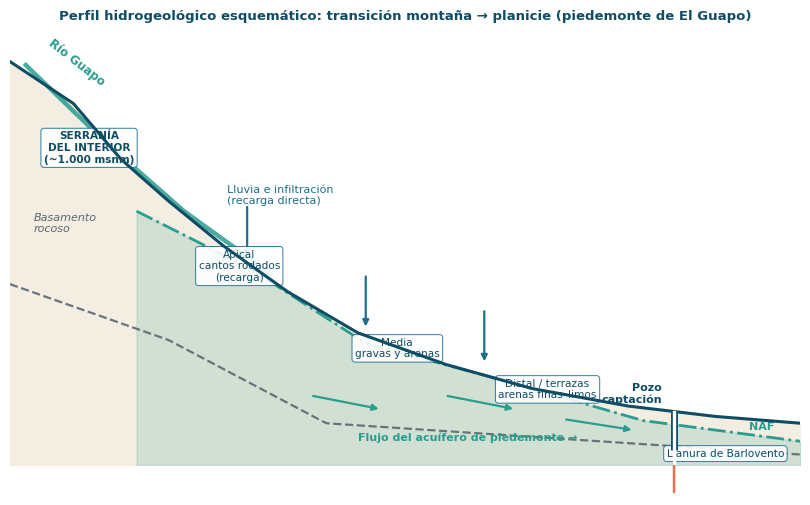

Source code (Python): (Note: this script raises an exception after producing the figure.)
# -*- coding: utf-8 -*-
"""Figuras esquematicas para el Informe Caso 5 - Municipio Paez (El Guapo)."""
import matplotlib
matplotlib.use("Agg")
import matplotlib.pyplot as plt
import matplotlib.patches as mpatches
from matplotlib.path import Path
import numpy as np

TEAL   = "#0E4D64"
TEAL2  = "#1D6E8C"
WATER  = "#2A9D8F"
SAND   = "#E76F51"
GOLD   = "#C9A227"
GRAY   = "#5B6770"
plt.rcParams.update({
    "font.family": "DejaVu Sans", "font.size": 9,
    "axes.edgecolor": GRAY, "axes.labelcolor": TEAL,
    "figure.dpi": 200, "savefig.bbox": "tight",
})

# ---------------------------------------------------------------- Figura 1
fig, ax = plt.subplots(figsize=(10.2, 5.6))
ax.set_xlim(0, 100); ax.set_ylim(0, 62); ax.axis("off")

# relieve: montaña -> cono -> terrazas -> llanura
xs = np.array([0, 8, 14, 20, 27, 35, 44, 55, 66, 78, 89, 100])
ys = np.array([58, 52, 44, 38, 31.5, 25, 19, 14.5, 11, 8.5, 7, 6])
xg = np.linspace(0, 100, 400)
yg = np.interp(xg, xs, ys)
ax.fill_between(xg, 0, yg, color="#F3EDE2", zorder=0)
ax.plot(xg, yg, color=TEAL, lw=2.2, zorder=5)

# basamento / roca de base
xb = np.array([0, 20, 40, 100]); yb = np.array([26, 18, 6, 1.5])
ax.plot(np.linspace(0,100,300), np.interp(np.linspace(0,100,300), xb, yb),
        color=GRAY, lw=1.6, ls="--", alpha=0.9)
ax.text(3, 33.5, "Basamento\nrocoso", fontsize=8, color=GRAY, style="italic")

# nivel freatico
xn = np.array([16, 30, 45, 62, 80, 100]); yn = np.array([36.5, 28.5, 17.5, 12.3, 6.4, 3.4])
ax.plot(np.linspace(16,100,300), np.interp(np.linspace(16,100,300), xn, yn),
        color=WATER, lw=2.0, ls="-.")
ax.text(93.5, 5.0, "NAF", fontsize=8, color=WATER, fontweight="bold")

# rio (de la montaña a la llanura)
ax.plot([2,12,22,33],[57.5,46.5,36.5,27.5], color=WATER, lw=3.2, alpha=.85)
ax.text(4.5, 54.6, "Río Guapo", color=WATER, fontsize=8.5, fontweight="bold", rotation=-38)

# zona saturada (abajo del NAF arriba del basamento, aprox.)
yg_clip = np.interp(np.linspace(16,100,300), xg, yg)
yw = np.interp(np.linspace(16,100,300), xn, yn)
ax.fill_between(np.linspace(16,100,300), 0, yw, color=WATER, alpha=0.16, zorder=1)

# pozo
px = 84
gy = np.interp(px, xg, yg)
ax.plot([px, px], [gy, 2.2], color=TEAL, lw=5, solid_capstyle="butt", zorder=6)
ax.plot([px, px], [gy, gy-9], color="white", lw=2.4, zorder=7)
ax.text(px-1.5, gy+1.2, "Pozo\ncaptación", fontsize=8, color=TEAL, fontweight="bold", ha="right")
ax.annotate("", xy=(px, 2.6), xytext=(px, gy-12),
            arrowprops=dict(arrowstyle="-|>", color=SAND, lw=1.8))

# flechas de recarga (lluvia e infiltracion)
for rx, ry in [(30, 34), (45, 24), (60, 19)]:
    ax.annotate("", xy=(rx, ry-4.5), xytext=(rx, ry+3.5),
                arrowprops=dict(arrowstyle="-|>", color=TEAL2, lw=1.6))
ax.text(27.5, 37.5, "Lluvia e infiltración\n(recarga directa)", fontsize=8, color=TEAL2)

# flujo subterraneo
for fx in (38, 55, 70):
    ax.annotate("", xy=(fx+9, 8 if fx<60 else 5), xytext=(fx, 10 if fx<60 else 6.6),
                arrowprops=dict(arrowstyle="-|>", color=WATER, lw=1.6))
ax.text(44, 3.4, "Flujo del acuífero de piedemonte →", fontsize=8, color=WATER, fontweight="bold")

# etiquetas de zonas
for zx, zy, lab in [(10, 43.5, "SERRANÍA\nDEL INTERIOR\n(~1.000 msnm)"),
                    (29, 26.5, "Apical\ncantos rodados\n(recarga)"),
                    (49, 15.5, "Media\ngravas y arenas"),
                    (68, 9.6, "Distal / terrazas\narenas finas–limos"),
                    (90.5, 1.2, "Llanura de Barlovento")]:
    ax.text(zx, zy, lab, fontsize=7.6, color=TEAL, ha="center",
            fontweight="bold" if zx<25 else "normal",
            bbox=dict(boxstyle="round,pad=0.28", fc="white", ec=TEAL2, lw=0.7, alpha=0.9))
ax.set_title("Perfil hidrogeológico esquemático: transición montaña → planicie (piedemonte de El Guapo)",
             color=TEAL, fontsize=9.5, fontweight="bold", pad=10)
fig.savefig("/home/user/ingenieria/OBRAS-HIDRAULICAS/figs/fig1_perfil_abanico.png")
plt.close(fig)

# ---------------------------------------------------------------- Figura 2
meses = ["Ene","Feb","Mar","Abr","May","Jun","Jul","Ago","Sep","Oct","Nov","Dic"]
rel    = [7.2, 3.6, 3.1, 3.4, 5.4, 8.1, 9.7, 9.0, 6.9, 7.4, 8.6, 8.1]
colors = [SAND if m in("Jun","Jul","Ago") else (WATER if m in("Nov","Dic","Ene") else "#B9CBD3") for m in meses]
fig, ax = plt.subplots(figsize=(9.6, 4.6))
bars = ax.bar(meses, rel, color=colors, edgecolor=TEAL, linewidth=0.7)
ax.set_ylabel("Índice pluviométrico relativo (sin escala)")
ax.set_xlabel("Mes del año")
ax.set_title("Régimen de doble máxima — sub-tipo Tapipa–El Guapo (referencia esquemática)",
             color=TEAL, fontweight="bold", fontsize=10)
ax.spines[["top","right"]].set_visible(False)
ax.grid(axis="y", ls=":", alpha=.5)
handles = [mpatches.Patch(color=SAND, label="Máxima principal (jun–ago)"),
           mpatches.Patch(color=WATER, label="Máxima secundaria (nov–ene)"),
           mpatches.Patch(color="#B9CBD3", label="Meses de transición")]
ax.legend(handles=handles, loc="upper center", frameon=False, ncols=3, fontsize=8)
ax.set_ylim(0, 11)
fig.savefig("/home/user/ingenieria/OBRAS-HIDRAULICAS/figs/fig2_regimen_pluvial.png")
plt.close(fig)

# ---------------------------------------------------------------- Figura 3
fig, ax = plt.subplots(figsize=(8.6, 4.8))
ab = np.array([1, 1.6, 2.6, 4, 6.3, 10, 16, 25, 40, 63, 100, 160, 250, 400])
# curva tipo H (resistividad aparente decreciente): gravas secas sobre gravas saturadas sobre basamento
rho = 14 + 95*np.exp(-ab/2.2) + 0.028*ab**1.55
ax.loglog(ab, rho, "o-", color=TEAL, ms=6, lw=1.8, mfc=GOLD, mec=TEAL)
ax.set_xlabel("AB/2 — semi-apertura de electrodos de corriente (m)")
ax.set_ylabel("Resistividad aparente ρa (Ω·m)")
ax.set_title("Curva SEV tipo H (esquemática): capa superficial resistiva sobre acuífero de baja resistividad",
             color=TEAL, fontweight="bold", fontsize=9)
ax.grid(True, which="both", ls=":", alpha=.45)
ax.spines[["top","right"]].set_visible(False)
for xpos, note in [(1.35, "Gravas secas\n(alta ρa)"), (9, "Gravas y arenas\nsaturadas (baja ρa)"), (260, "Basamento\n(ρa creciente)")]:
    ax.annotate(note, xy=(xpos, np.interp(np.log(xpos), np.log(ab), rho)),
                xytext=(xpos*1.05, {1.35:95, 9:26, 260:120}[xpos]),
                fontsize=8, color=GRAY,
                arrowprops=dict(arrowstyle="-", color=GRAY, lw=.9))
fig.savefig("/home/user/ingenieria/OBRAS-HIDRAULICAS/figs/fig3_sev.png")
plt.close(fig)
print("figs ok")
